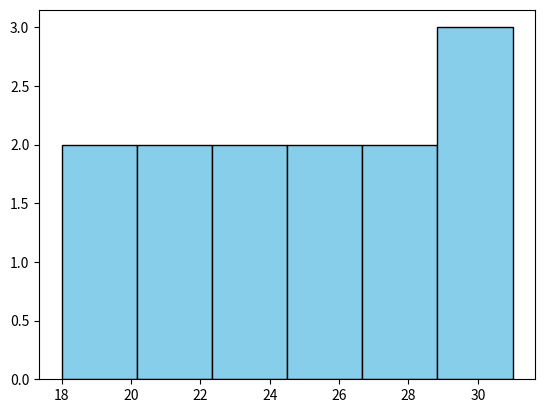

This figure's Python source:
# Change Color and Border
import matplotlib.pyplot as plt

ages = [18,20,22,22,23,24,25,26,27,28,30,30,31]

plt.hist(
    ages,
    bins=6,
    color="skyblue",
    edgecolor="black"
)
plt.show()
